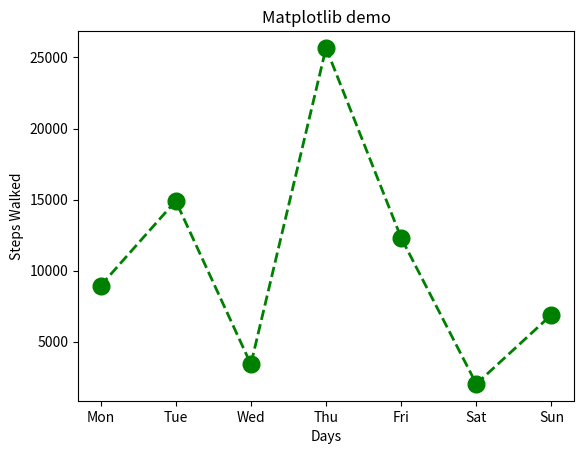

The script that saved this image:
import numpy as np
from matplotlib import pyplot as plt
days = ["Mon", "Tue", "Wed", "Thu", "Fri", "Sat", "Sun"]
steps_walked = [8934, 14902, 3409, 25672, 12300, 2023, 6890]

plt.title("Matplotlib demo")
plt.xlabel("Days")
plt.ylabel("Steps Walked")
plt.plot(days, steps_walked, color='green', marker='o',
         linestyle='dashed', linewidth=2, markersize=12)
plt.show()
